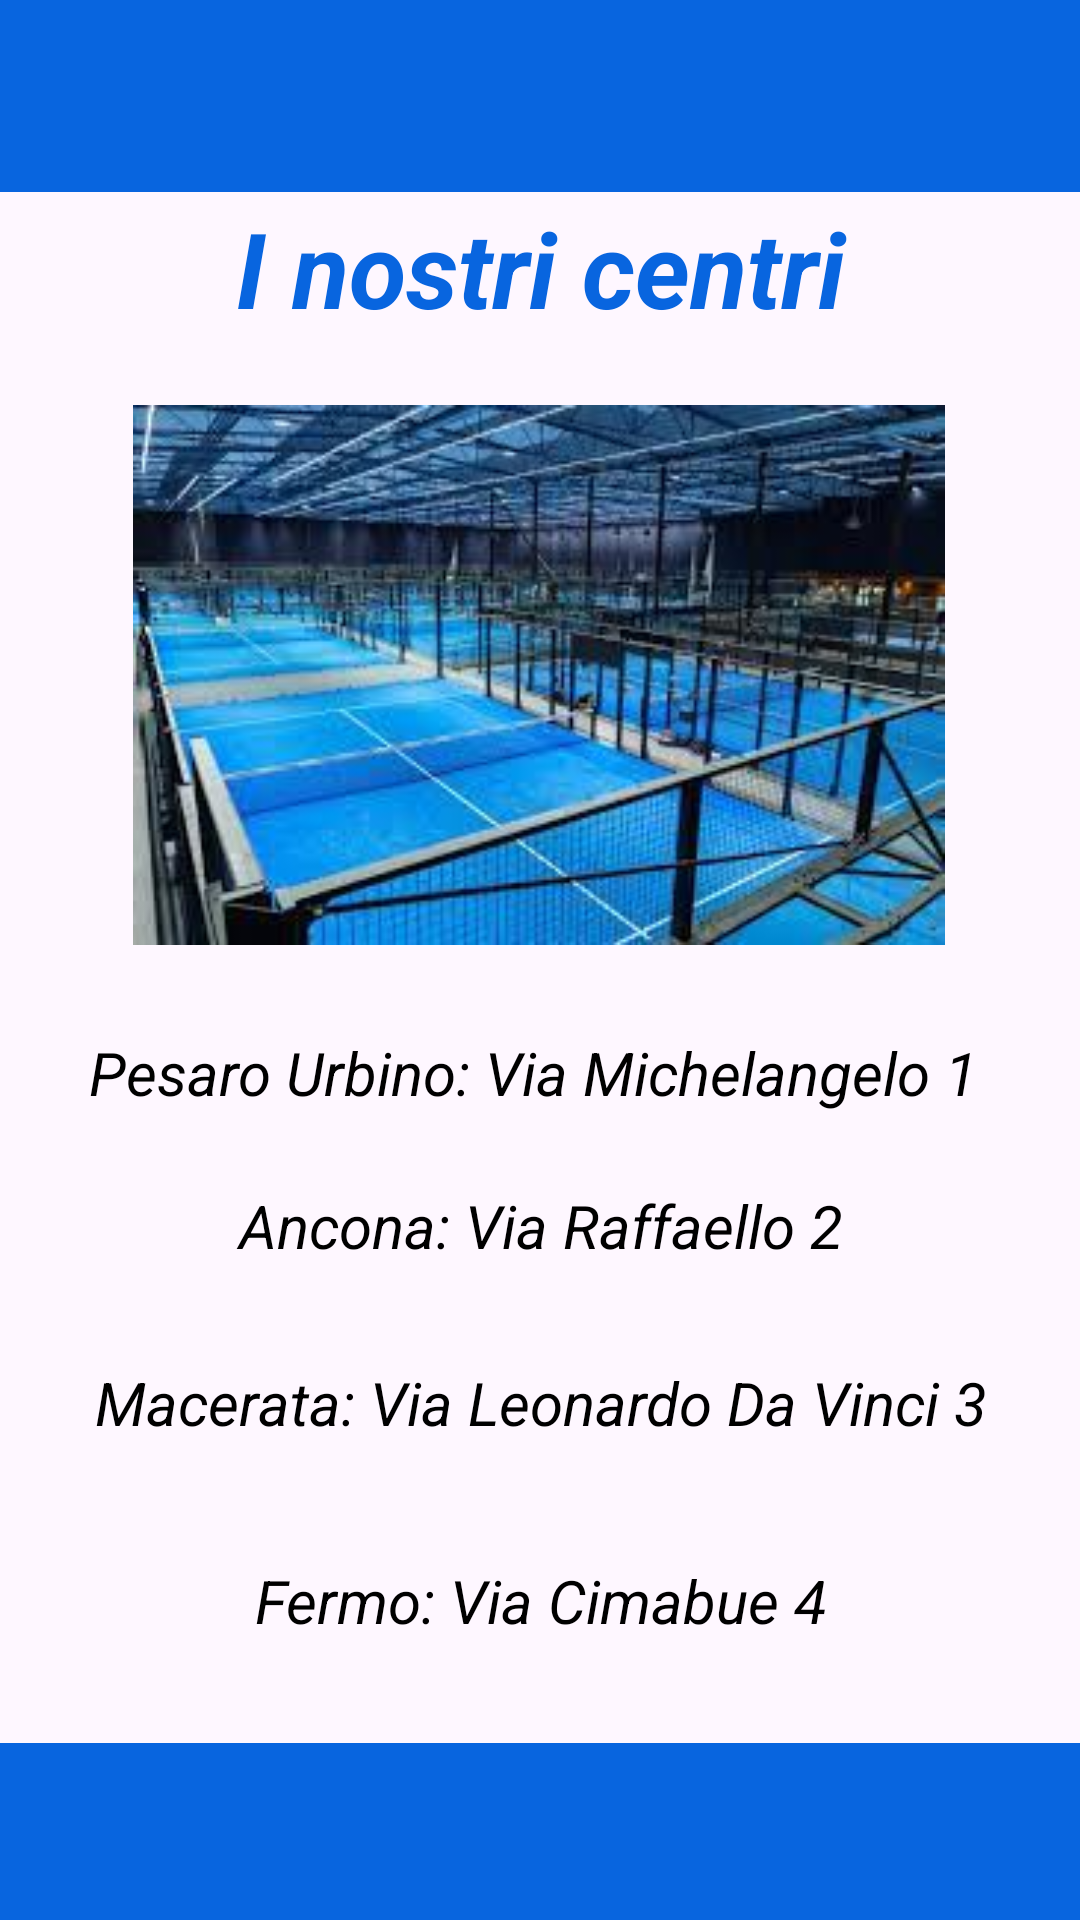

Reconstruct the res/layout file that produces this screen, plus the resources it refers to.
<!-- AndroidManifest.xml: application theme Theme.PadelMarcheOfficial -->
<!-- res/layout/activity_nostri_centri.xml -->
<?xml version="1.0" encoding="utf-8"?>
<androidx.constraintlayout.widget.ConstraintLayout xmlns:android="http://schemas.android.com/apk/res/android"
    xmlns:app="http://schemas.android.com/apk/res-auto"
    xmlns:tools="http://schemas.android.com/tools"
    android:layout_width="match_parent"
    android:layout_height="match_parent"
    tools:context=".ContattaciActivity">


    <androidx.appcompat.widget.Toolbar
        android:id="@+id/toolbargenerale"
        android:layout_width="match_parent"
        android:layout_height="?attr/actionBarSize"
        android:background="@color/blu"
        app:layout_constraintEnd_toEndOf="parent"
        app:layout_constraintTop_toTopOf="parent" />

    <TextView
        android:id="@+id/titolotoolbar"
        android:layout_width="241dp"
        android:layout_height="36dp"
        android:layout_marginTop="9dp"
        android:layout_marginEnd="85dp"
        android:layout_marginBottom="686dp"
        android:text="PadelMarche"
        android:textAlignment="center"
        android:textColor="@color/white"
        android:textSize="30dp"
        android:textStyle="bold|italic"
        app:layout_constraintBottom_toBottomOf="parent"
        app:layout_constraintEnd_toEndOf="parent"
        app:layout_constraintTop_toTopOf="parent" />

    <ImageButton
        android:id="@+id/frecciatoolbar"
        android:layout_width="wrap_content"
        android:layout_height="wrap_content"
        android:layout_marginStart="16dp"
        android:layout_marginTop="9dp"
        android:layout_marginEnd="347dp"
        android:backgroundTint="@color/blu"
        android:scaleX="1.5"
        android:scaleY="1.5"
        app:layout_constraintEnd_toEndOf="parent"
        app:layout_constraintStart_toStartOf="parent"
        app:layout_constraintTop_toTopOf="parent"
        app:srcCompat="@drawable/baseline_arrow_back_24" />

    <com.google.android.material.bottomappbar.BottomAppBar
        android:id="@+id/bottomAppBar"
        android:layout_width="409dp"
        android:layout_height="59dp"
        android:layout_gravity="bottom"
        android:layout_marginStart="1dp"
        android:layout_marginEnd="1dp"
        app:backgroundTint="@color/blu"
        app:layout_constraintBottom_toBottomOf="parent"
        app:layout_constraintEnd_toEndOf="parent"
        app:layout_constraintStart_toStartOf="parent" />

    <TextView
        android:id="@+id/textInostriCentri"
        android:layout_width="410dp"
        android:layout_height="69dp"
        android:layout_marginTop="66dp"
        android:layout_marginEnd="1dp"
        android:text="I nostri centri"
        android:textAlignment="center"
        android:textColor="@color/blu"
        android:textSize="35dp"
        android:textStyle="bold|italic"
        app:layout_constraintEnd_toEndOf="parent"
        app:layout_constraintStart_toStartOf="parent"
        app:layout_constraintTop_toTopOf="parent" />

    <ImageView
        android:id="@+id/imageViewCampo"
        android:layout_width="340dp"
        android:layout_height="180dp"
        android:layout_marginStart="35dp"
        android:layout_marginEnd="36dp"
        app:layout_constraintEnd_toEndOf="parent"
        app:layout_constraintStart_toStartOf="parent"
        app:layout_constraintTop_toBottomOf="@+id/textInostriCentri"
        app:srcCompat="@drawable/campopadel1"
        tools:layout_editor_absoluteY="135dp" />

    <TextView
        android:id="@+id/textPesaroUrbino"
        android:layout_width="414dp"
        android:layout_height="51dp"
        android:layout_marginTop="344dp"
        android:text="Pesaro Urbino: Via Michelangelo 1 "
        android:textAlignment="center"
        android:textColor="@color/black"
        android:textSize="20dp"
        android:textStyle="italic"
        app:layout_constraintEnd_toEndOf="parent"
        app:layout_constraintStart_toStartOf="parent"
        app:layout_constraintTop_toTopOf="parent" />

    <TextView
        android:id="@+id/textAncona"
        android:layout_width="413dp"
        android:layout_height="59dp"
        android:text="Ancona: Via Raffaello 2"
        android:textAlignment="center"
        android:textColor="@color/black"
        android:textSize="20dp"
        android:textStyle="italic"
        app:layout_constraintEnd_toEndOf="parent"
        app:layout_constraintStart_toStartOf="parent"
        app:layout_constraintTop_toBottomOf="@+id/textPesaroUrbino"
        tools:layout_editor_absoluteY="395dp" />

    <TextView
        android:id="@+id/textMacerata"
        android:layout_width="414dp"
        android:layout_height="66dp"
        android:text="Macerata: Via Leonardo Da Vinci 3"
        android:textAlignment="center"
        android:textColor="@color/black"
        android:textSize="20dp"
        android:textStyle="italic"
        app:layout_constraintEnd_toEndOf="parent"
        app:layout_constraintStart_toStartOf="parent"
        app:layout_constraintTop_toBottomOf="@+id/textAncona"
        tools:layout_editor_absoluteY="454dp" />

    <TextView
        android:id="@+id/textFermo"
        android:layout_width="413dp"
        android:layout_height="58dp"
        android:text="Fermo: Via Cimabue 4"
        android:textAlignment="center"
        android:textColor="@color/black"
        android:textSize="20dp"
        android:textStyle="italic"
        app:layout_constraintEnd_toEndOf="parent"
        app:layout_constraintStart_toStartOf="parent"
        app:layout_constraintTop_toBottomOf="@+id/textMacerata"
        tools:layout_editor_absoluteY="520dp" />

    <TextView
        android:id="@+id/textAscoliPiceno"
        android:layout_width="410dp"
        android:layout_height="61dp"
        android:layout_marginEnd="1dp"
        android:layout_marginBottom="92dp"
        android:text="Ascoli Piceno: Via Caravaggio 5"
        android:textAlignment="center"
        android:textColor="@color/black"
        android:textSize="20dp"
        android:textStyle="italic"
        app:layout_constraintBottom_toBottomOf="parent"
        app:layout_constraintEnd_toEndOf="parent"
        app:layout_constraintStart_toStartOf="parent"
        app:layout_constraintTop_toBottomOf="@+id/textFermo" />


</androidx.constraintlayout.widget.ConstraintLayout>
<!-- resources referenced by this layout -->
<resources>
  <color name="black">#FF000000</color>
  <color name="blu">#0865DF</color>
  <color name="white">#FFFFFFFF</color>
  <!-- drawable campopadel1: jpeg bitmap (drawable, 14056 bytes) -->
  <style name="Theme.PadelMarcheOfficial" parent="Base.Theme.PadelMarcheOfficial" />
  <style name="Base.Theme.PadelMarcheOfficial" parent="Theme.Material3.DayNight.NoActionBar">
          
          
      </style>
</resources>
